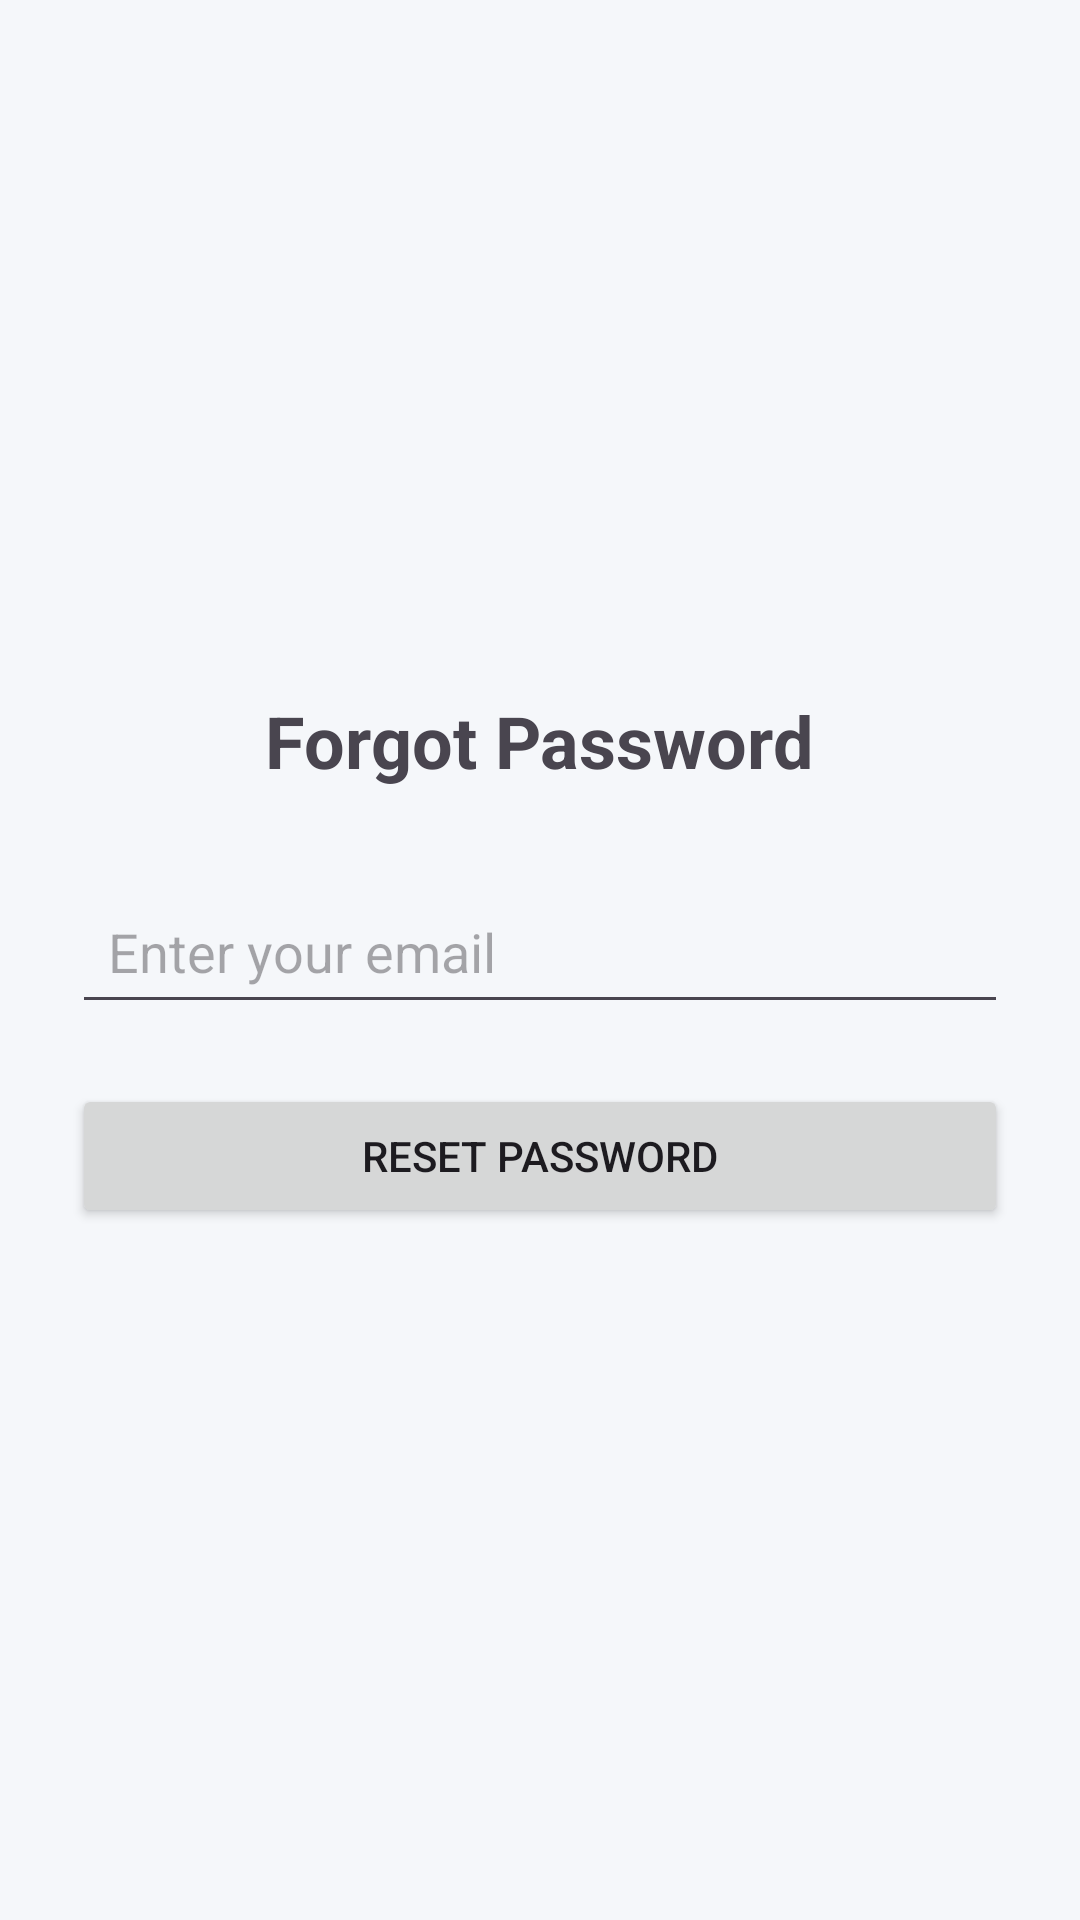

Produce the Android XML layout that renders to this screen, including the resource entries it uses.
<!-- AndroidManifest.xml: application theme Theme.NHRMES -->
<!-- res/layout/activity_forget_password.xml -->
<?xml version="1.0" encoding="utf-8"?>
<LinearLayout xmlns:android="http://schemas.android.com/apk/res/android"
    android:layout_width="match_parent"
    android:layout_height="match_parent"
    android:orientation="vertical"
    android:padding="24dp"
    android:gravity="center"
    android:background="#F5F7FA">

    <TextView
        android:layout_width="wrap_content"
        android:layout_height="wrap_content"
        android:text="Forgot Password"
        android:textSize="24sp"
        android:textStyle="bold"
        android:layout_marginBottom="30dp"/>

    <EditText
        android:id="@+id/etEmail"
        android:layout_width="match_parent"
        android:layout_height="wrap_content"
        android:hint="Enter your email"
        android:inputType="textEmailAddress"
        android:padding="12dp"/>

    <Button
        android:id="@+id/btnForget"
        android:layout_width="match_parent"
        android:layout_height="wrap_content"
        android:text="Reset Password"
        android:layout_marginTop="20dp"/>

</LinearLayout>
<!-- resources referenced by this layout -->
<resources>
  <style name="Theme.NHRMES" parent="Base.Theme.NHRMES" />
  <style name="Base.Theme.NHRMES" parent="Theme.Material3.DayNight.NoActionBar">
          
          <item name="colorPrimary">@color/primary</item>
          <item name="colorSecondary">@color/primary_light</item>
          <item name="android:statusBarColor">@color/primary_dark</item>
  
          
          <item name="android:windowSplashScreenBackground">@color/primary</item>
          <item name="android:windowSplashScreenAnimatedIcon">@drawable/application_logo</item>
      </style>
  <color name="primary">#1565C0</color>
  <color name="primary_light">#5E92F3</color>
  <color name="primary_dark">#003C8F</color>
  <!-- drawable application_logo: jpeg bitmap (drawable, 40743 bytes) -->
</resources>
